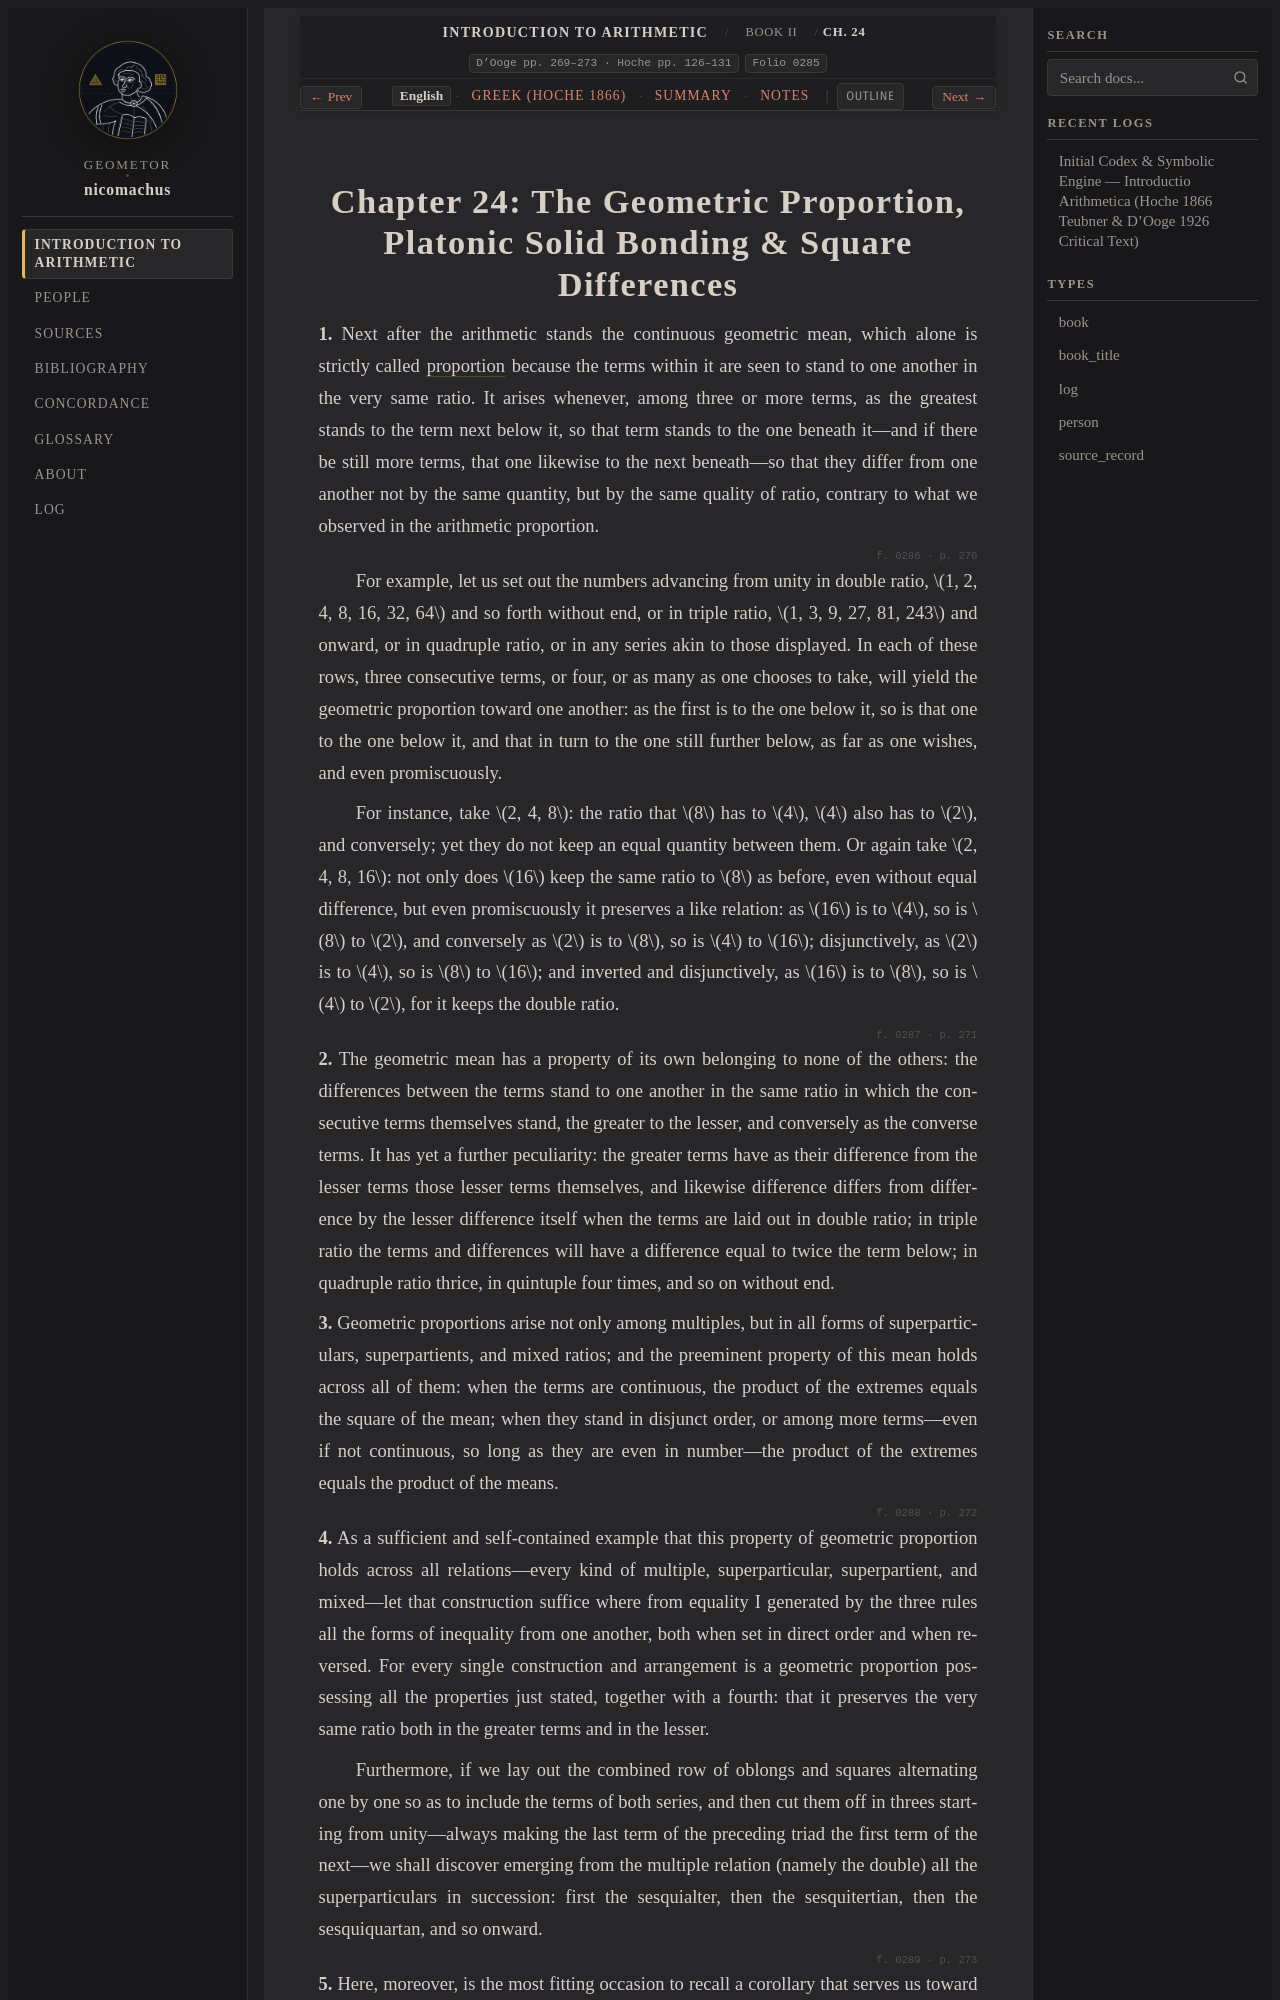

repository: geometor/nicomachus · page: introductio_arithmetica/book_02/ch_24/index.html · generator: sphinx

:order: 24
:layout: book
:breadcrumb_title: Ch. 24: The Geometric Proportion
:title: Chapter 24: The Geometric Proportion, Platonic Solid Bonding & Square Differences
:canonical_id: Book II, Ch. 24
:original_id: D'Ooge pp. 269–273 · Hoche pp. 126–131
:folio: introductio_arithmetica:0285
:hero: /_static/figures/three-classical-means-semicircle.svg
:tracks: English: index | Greek: el | Summary: summary | Notes: notes

.. _nicomachus-en-2-24:
